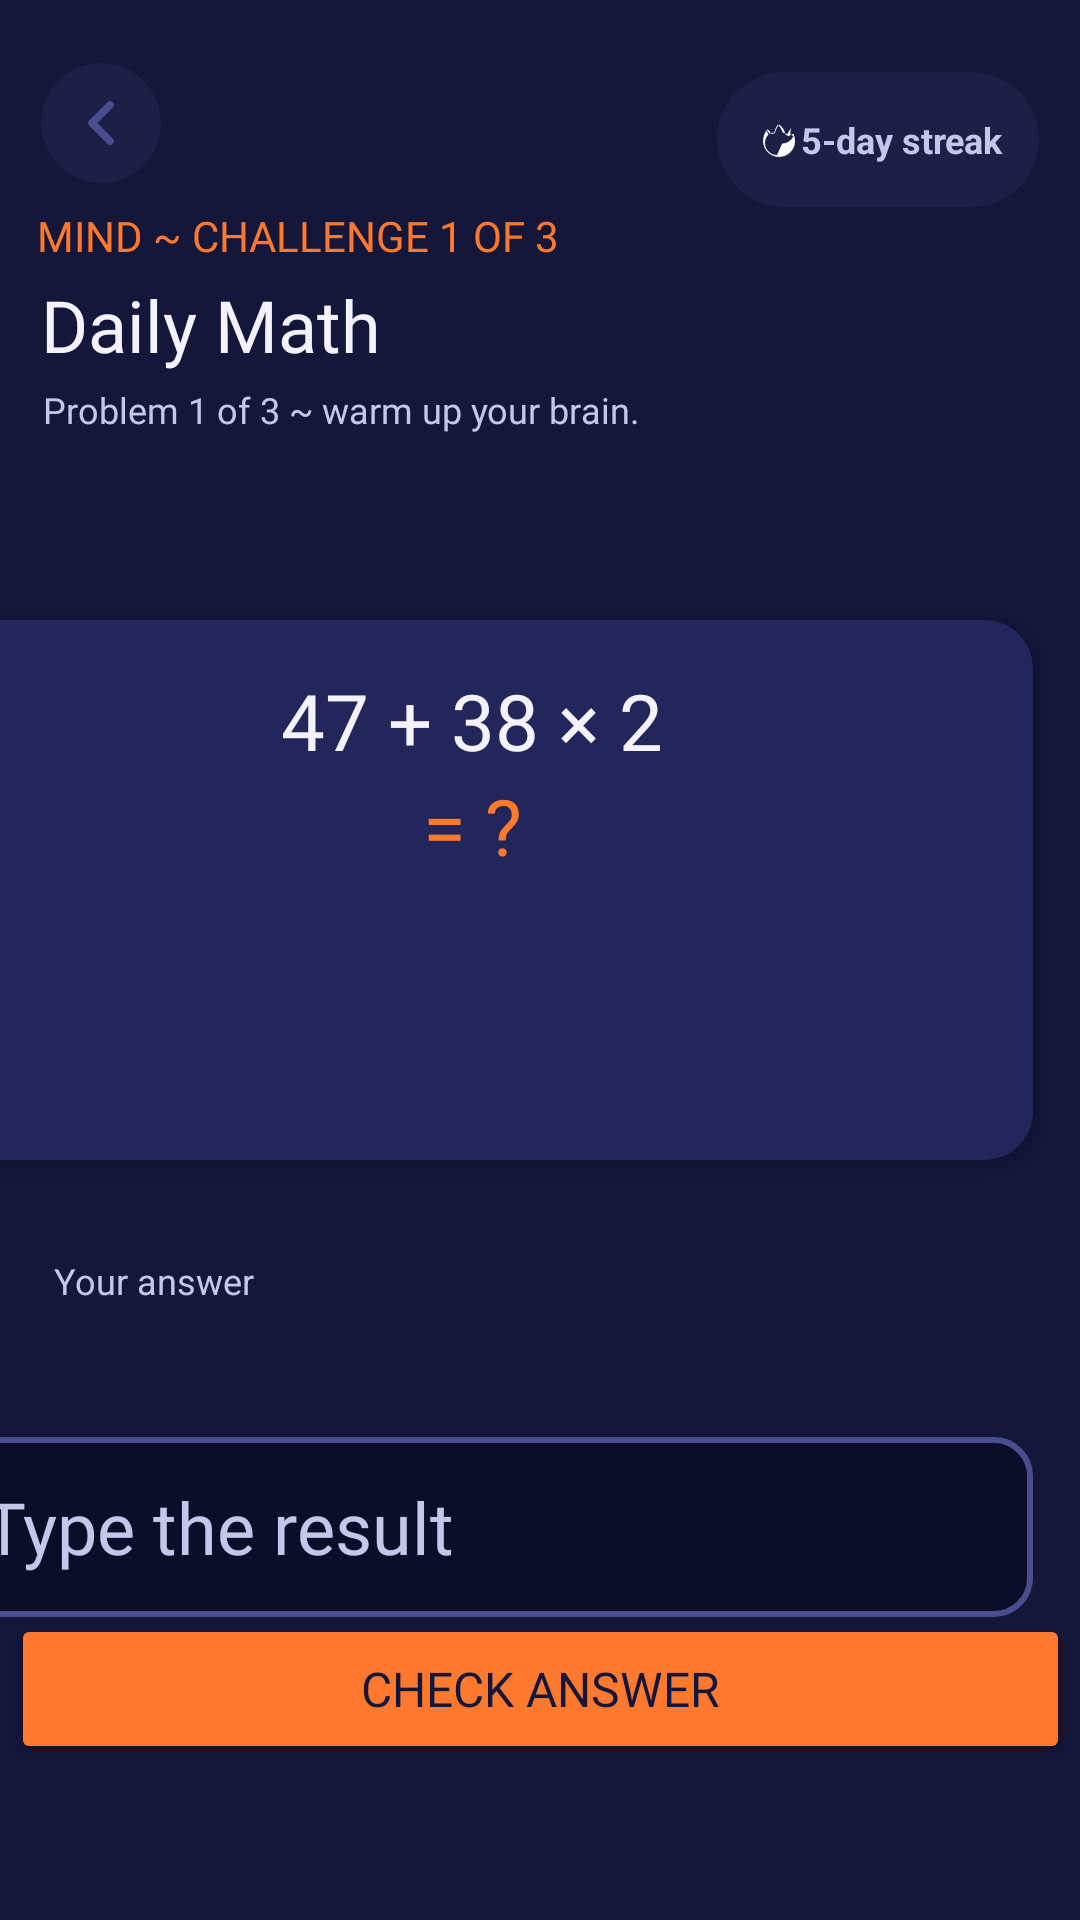

Layout XML and referenced resources for this Android screen:
<!-- AndroidManifest.xml: application theme Theme.AWAKEMOBDEVMCO -->
<!-- res/layout/activity_daily_math.xml -->
<?xml version="1.0" encoding="utf-8"?>
<androidx.constraintlayout.widget.ConstraintLayout xmlns:android="http://schemas.android.com/apk/res/android"
    xmlns:app="http://schemas.android.com/apk/res-auto"
    xmlns:tools="http://schemas.android.com/tools"
    android:id="@+id/main"
    android:layout_width="match_parent"
    android:layout_height="match_parent"
    android:background="#14163A"
    tools:context=".DailyMath">

    <ImageButton
        android:id="@+id/backBtn"
        android:layout_width="40dp"
        android:layout_height="40dp"
        android:layout_marginBottom="8dp"
        android:background="@drawable/bg_dark_circle"
        app:layout_constraintBottom_toTopOf="@+id/challengeNumTv"
        app:layout_constraintEnd_toEndOf="parent"
        app:layout_constraintHorizontal_bias="0.043"
        app:layout_constraintStart_toStartOf="parent"
        app:srcCompat="@drawable/ic_chevron_left" />

    <LinearLayout
        android:id="@+id/streakIv"
        android:layout_width="wrap_content"
        android:layout_height="45dp"
        android:layout_marginTop="24dp"
        android:layout_marginEnd="8dp"
        android:background="@drawable/bg_streak_pill"
        android:gravity="center"
        android:orientation="horizontal"
        android:paddingHorizontal="12dp"
        app:layout_constraintEnd_toEndOf="parent"
        app:layout_constraintHorizontal_bias="0.97"
        app:layout_constraintStart_toEndOf="@+id/backBtn"
        app:layout_constraintTop_toTopOf="parent">

        <ImageView
            android:id="@+id/flameIcon"
            android:layout_width="16dp"
            android:layout_height="16dp"
            android:src="@drawable/ic_flame" />

        <TextView
            android:id="@+id/streakNumTv"
            android:layout_width="wrap_content"
            android:layout_height="wrap_content"
            android:text="5-day streak"
            android:textColor="#C4C7EA"
            android:textSize="12sp"
            android:textStyle="bold" />
    </LinearLayout>

    <TextView
        android:id="@+id/challengeNumTv"
        android:layout_width="wrap_content"
        android:layout_height="wrap_content"
        android:layout_marginBottom="4dp"
        android:fontFamily="@font/bricolage_grotesque_semibold"
        android:text="MIND ~ CHALLENGE 1 OF 3"
        android:textColor="#FF7A2F"
        android:textSize="14sp"
        app:layout_constraintBottom_toTopOf="@+id/titleTv"
        app:layout_constraintEnd_toEndOf="parent"
        app:layout_constraintHorizontal_bias="0.067"
        app:layout_constraintStart_toStartOf="parent" />

    <TextView
        android:id="@+id/titleTv"
        android:layout_width="wrap_content"
        android:layout_height="wrap_content"
        android:layout_marginTop="92dp"
        android:fontFamily="@font/bricolage_grotesque_bold"
        android:text="Daily Math"
        android:textColor="#F4F2FF"
        android:textSize="24sp"
        app:layout_constraintEnd_toEndOf="parent"
        app:layout_constraintHorizontal_bias="0.055"
        app:layout_constraintStart_toStartOf="parent"
        app:layout_constraintTop_toTopOf="parent" />

    <TextView
        android:id="@+id/probNumTv"
        android:layout_width="wrap_content"
        android:layout_height="wrap_content"
        android:layout_marginTop="4dp"
        android:fontFamily="@font/bricolage_grotesque_medium"
        android:text="Problem 1 of 3 ~ warm up your brain."
        android:textColor="#C4C7EA"
        android:textSize="12sp"
        app:layout_constraintEnd_toEndOf="parent"
        app:layout_constraintHorizontal_bias="0.089"
        app:layout_constraintStart_toStartOf="parent"
        app:layout_constraintTop_toBottomOf="@+id/titleTv" />

    <TextView
        android:id="@+id/answerTv"
        android:layout_width="wrap_content"
        android:layout_height="wrap_content"
        android:layout_marginTop="32dp"
        android:text="Your answer"
        android:textColor="#C4C7EA"
        android:textSize="12sp"
        app:layout_constraintEnd_toEndOf="parent"
        app:layout_constraintHorizontal_bias="0.061"
        app:layout_constraintStart_toStartOf="parent"
        app:layout_constraintTop_toBottomOf="@+id/cardProblem" />

    <EditText
        android:id="@+id/answerField"
        android:layout_width="374dp"
        android:layout_height="60dp"
        android:layout_marginStart="16dp"
        android:layout_marginTop="44dp"
        android:layout_marginEnd="16dp"
        android:background="@drawable/bg_dark_input_outline"
        android:ems="10"
        android:fontFamily="@font/bricolage_grotesque_bold"
        android:hint="Type the result"
        android:inputType="numberDecimal"
        android:paddingStart="24dp"
        android:paddingEnd="24dp"
        android:textColor="#C4C7EA"
        android:textColorHint="#C4C7EA"
        android:textSize="24sp"
        app:layout_constraintEnd_toEndOf="parent"
        app:layout_constraintHorizontal_bias="1.0"
        app:layout_constraintStart_toStartOf="parent"
        app:layout_constraintTop_toBottomOf="@+id/answerTv" />

    <Button
        android:id="@+id/checkAnswerBtn"
        android:layout_width="353dp"
        android:layout_height="50dp"
        android:layout_marginBottom="52dp"
        android:fontFamily="@font/dm_sans_bold"
        android:text="Check answer"
        android:textColor="#14163A"
        android:textColorLink="#FFFFFF"
        android:textSize="16sp"
        app:backgroundTint="#FF7A2F"
        app:cornerRadius="25sp"
        app:layout_constraintBottom_toBottomOf="parent"
        app:layout_constraintEnd_toEndOf="parent"
        app:layout_constraintStart_toStartOf="parent" />

    <androidx.cardview.widget.CardView
        android:id="@+id/cardProblem"
        android:layout_width="374dp"
        android:layout_height="180dp"
        android:layout_marginStart="16dp"
        android:layout_marginTop="50dp"
        android:layout_marginEnd="16dp"
        app:cardBackgroundColor="#23265A"
        app:cardCornerRadius="16dp"
        app:layout_constraintEnd_toEndOf="parent"
        app:layout_constraintHorizontal_bias="1.0"
        app:layout_constraintStart_toStartOf="parent"
        app:layout_constraintTop_toBottomOf="@+id/progressContainer">

        <LinearLayout
            android:layout_width="match_parent"
            android:layout_height="match_parent"
            android:orientation="vertical">

            <TextView
                android:id="@+id/problemTv"
                android:layout_width="match_parent"
                android:layout_height="wrap_content"
                android:layout_marginTop="16dp"
                android:fontFamily="@font/bricolage_grotesque_extrabold"
                android:gravity="center"
                android:text="47 + 38 × 2"
                android:textColor="#F4F2FF"
                android:textSize="26sp" />

            <TextView
                android:id="@+id/equalsTv"
                android:layout_width="match_parent"
                android:layout_height="wrap_content"
                android:fontFamily="@font/bricolage_grotesque_extrabold"
                android:gravity="center"
                android:text="= ?"
                android:textColor="#FF7A2F"
                android:textSize="26sp" />
        </LinearLayout>
    </androidx.cardview.widget.CardView>

    <LinearLayout
        android:id="@+id/progressContainer"
        android:layout_width="match_parent"
        android:layout_height="4dp"
        android:layout_marginTop="8dp"
        android:orientation="horizontal"
        android:weightSum="3"
        app:layout_constraintEnd_toEndOf="parent"
        app:layout_constraintHorizontal_bias="0.0"
        app:layout_constraintStart_toStartOf="parent"
        app:layout_constraintTop_toBottomOf="@+id/probNumTv">

        <View
            android:id="@+id/progressSegment1"
            android:layout_width="0dp"
            android:layout_height="match_parent"
            android:layout_marginStart="16dp"
            android:layout_marginEnd="6dp"
            android:layout_weight="1"
            android:background="@drawable/bg_progress_segment"
            android:backgroundTint="#FF7A00" />

        <View
            android:id="@+id/progressSegment2"
            android:layout_width="0dp"
            android:layout_height="match_parent"
            android:layout_marginEnd="6dp"
            android:layout_weight="1"
            android:background="@drawable/bg_progress_segment"
            android:backgroundTint="#2A2F5E" />

        <View
            android:id="@+id/progressSegment3"
            android:layout_width="0dp"
            android:layout_height="match_parent"
            android:layout_marginEnd="16dp"
            android:layout_weight="1"
            android:background="@drawable/bg_progress_segment"
            android:backgroundTint="#2A2F5E" />
    </LinearLayout>

</androidx.constraintlayout.widget.ConstraintLayout>
<!-- resources referenced by this layout -->
<resources>
  <!-- drawable bg_dark_circle (drawable) -->
  <?xml version="1.0" encoding="utf-8"?>
  <shape xmlns:android="http://schemas.android.com/apk/res/android"
      android:shape="oval">
      <solid android:color="#1D1F47" />
  </shape>
  <!-- drawable bg_dark_input_outline (drawable) -->
  <?xml version="1.0" encoding="utf-8"?>
  <shape xmlns:android="http://schemas.android.com/apk/res/android"
      android:shape="rectangle">
      <solid android:color="#0B0D29" />
      <corners android:radius="12dp" />
      <stroke
          android:width="2dp"
          android:color="#4A4E8E" />
  </shape>
  <!-- drawable bg_streak_pill (drawable) -->
  <?xml version="1.0" encoding="utf-8"?>
  <shape xmlns:android="http://schemas.android.com/apk/res/android"
      android:shape="rectangle">
      <solid android:color="#1D1F47" />
      <corners android:radius="32dp" />
  </shape>
  <!-- drawable ic_chevron_left (drawable) -->
  <vector xmlns:android="http://schemas.android.com/apk/res/android"
      android:width="24dp"
      android:height="24dp"
      android:viewportWidth="24"
      android:viewportHeight="24">
      <path
          android:strokeColor="#4A4E8E"
          android:strokeWidth="2.5"
          android:strokeLineCap="round"
          android:strokeLineJoin="round"
          android:pathData="M15,18 L9,12 L15,6" />
  </vector>
  <!-- drawable ic_flame (drawable) -->
  <vector xmlns:android="http://schemas.android.com/apk/res/android"
      android:width="24dp"
      android:height="24dp"
      android:viewportWidth="24"
      android:viewportHeight="24">
      <path
          android:fillColor="#FFFFFF"
          android:pathData="M17.56,10.64c-0.31,-0.38 -0.71,-0.66 -1.15,-0.84 -0.13,-0.05 -0.23,-0.17 -0.26,-0.31 -0.35,-1.79 -1.35,-3.39 -2.84,-4.52 -0.16,-0.12 -0.39,-0.08 -0.5,0.08 -0.84,1.19 -1.47,2.53 -1.85,3.96 -0.03,0.11 -0.13,0.19 -0.24,0.2 -0.42,0.04 -0.84,0.14 -1.24,0.29 -0.14,0.05 -0.3,-0.02 -0.37,-0.15 -0.42,-0.77 -0.97,-1.46 -1.62,-2.03 -0.14,-0.12 -0.35,-0.1 -0.47,0.05 -1.25,1.54 -1.99,3.51 -1.99,5.6 0,4.41 3.59,8 8,8s8,-3.59 8,-8c0,-1.29 -0.31,-2.51 -0.87,-3.59zM12,20c-3.31,0 -6,-2.69 -6,-6 0,-1.51 0.57,-2.89 1.51,-3.93 0.18,-0.2 0.2,-0.5 0.05,-0.72 -0.43,-0.65 -0.77,-1.38 -1,-2.16 0.59,0.57 1.12,1.23 1.57,1.95 0.12,0.19 0.35,0.26 0.56,0.16 0.51,-0.24 1.07,-0.41 1.66,-0.5 0.18,-0.03 0.32,-0.16 0.36,-0.34 0.34,-1.31 0.91,-2.54 1.69,-3.64 1.1,1.03 1.93,2.33 2.39,3.79 0.06,0.18 0.23,0.31 0.42,0.33 0.56,0.07 1.09,0.23 1.58,0.48 0.2,0.1 0.44,0.03 0.56,-0.16 0.5,-1.02 1.12,-1.97 1.83,-2.81 -0.3,0.9 -0.5,1.85 -0.57,2.83 -0.02,0.21 0.1,0.41 0.29,0.5 0.47,0.23 0.89,0.53 1.25,0.88 -0.95,2.11 -3.08,3.58 -5.55,3.58z"/>
  </vector>
  <style name="Theme.AWAKEMOBDEVMCO" parent="Base.Theme.AWAKEMOBDEVMCO" />
  <style name="Base.Theme.AWAKEMOBDEVMCO" parent="Theme.Material3.Light.NoActionBar">
          
          
      </style>
</resources>
